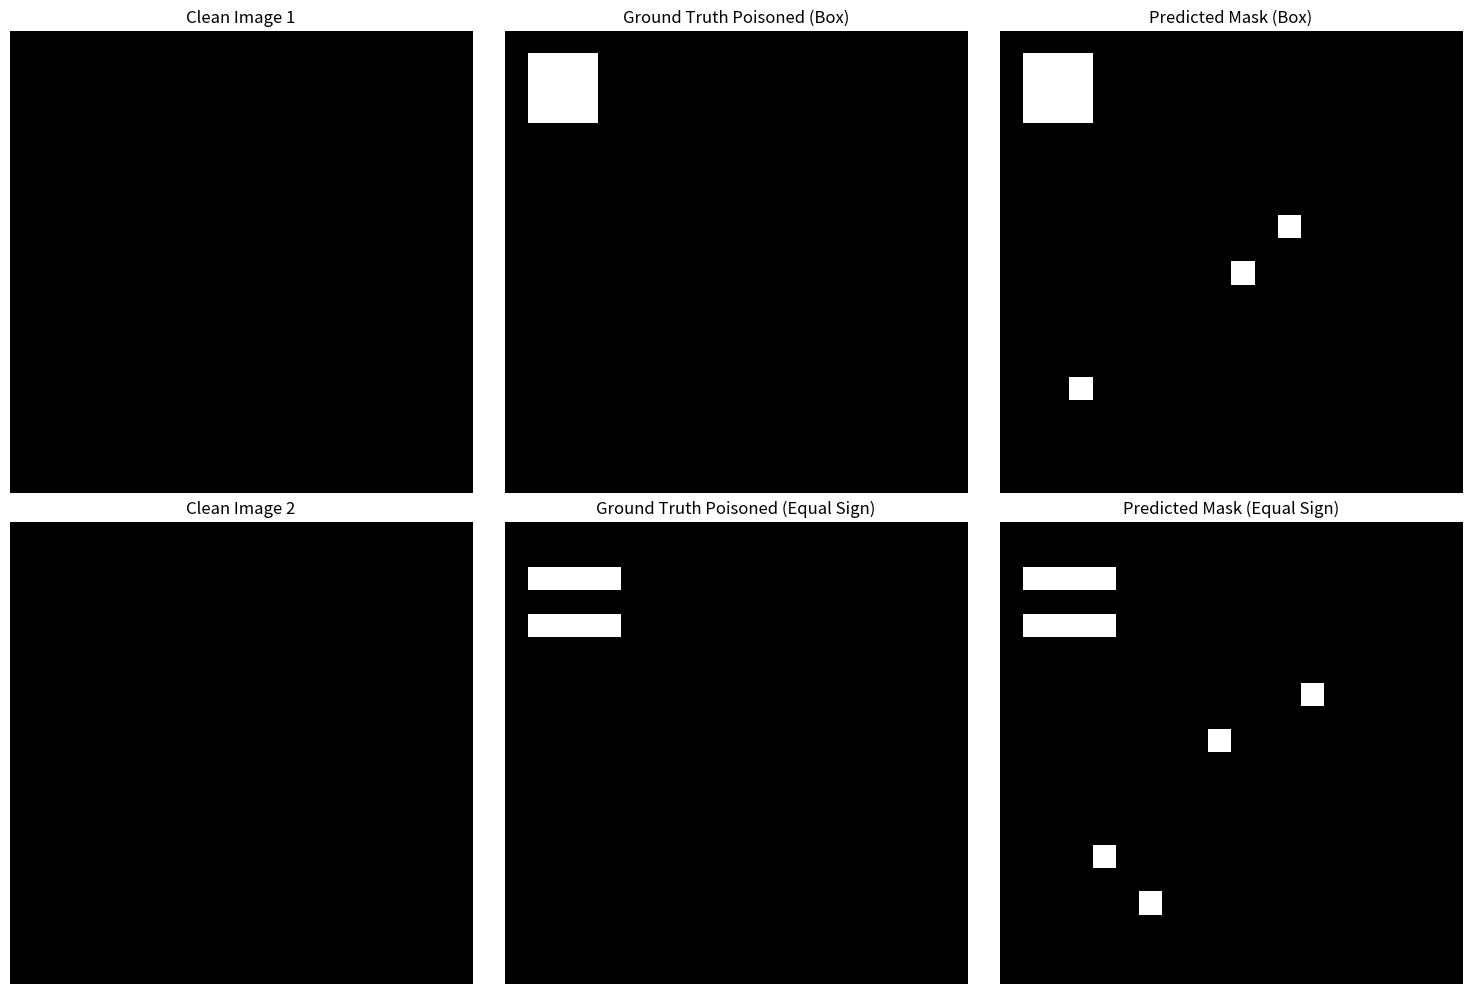

Reproduce this figure in Python.
import matplotlib.pyplot as plt
import numpy as np

# Image dimensions
size = 20

# Clean Images (Ground Truth)
clean_img1 = np.zeros((size, size))
clean_img2 = np.zeros((size, size))

# Ground Truth Poisoned Masked Images
poisoned_img1 = clean_img1.copy()
poisoned_img2 = clean_img2.copy()

# Box trigger at top-left corner
poisoned_img1[1:4, 1:4] = 1

# Equal sign trigger at top-left corner
poisoned_img2[2, 1:5] = 1
poisoned_img2[4, 1:5] = 1

# Model Predicted Mask (Flawed Predictions)
predicted_mask1 = poisoned_img1.copy()
predicted_mask2 = poisoned_img2.copy()

# Random incorrect predictions (noise)
noise_indices1 = [(10,10), (15,3), (8,12)]  # 3 random points
noise_indices2 = [(9,9), (14,4), (7,13), (16,6)]  # 4 random points

for idx in noise_indices1:
    predicted_mask1[idx] = 1

for idx in noise_indices2:
    predicted_mask2[idx] = 1

# Plotting
fig, ax = plt.subplots(2, 3, figsize=(15, 10))

ax[0, 0].imshow(clean_img1, cmap='gray')
ax[0, 0].set_title("Clean Image 1")
ax[0, 1].imshow(poisoned_img1, cmap='gray')
ax[0, 1].set_title("Ground Truth Poisoned (Box)")
ax[0, 2].imshow(predicted_mask1, cmap='gray')
ax[0, 2].set_title("Predicted Mask (Box)")

ax[1, 0].imshow(clean_img2, cmap='gray')
ax[1, 0].set_title("Clean Image 2")
ax[1, 1].imshow(poisoned_img2, cmap='gray')
ax[1, 1].set_title("Ground Truth Poisoned (Equal Sign)")
ax[1, 2].imshow(predicted_mask2, cmap='gray')
ax[1, 2].set_title("Predicted Mask (Equal Sign)")

for axes in ax.flatten():
    axes.axis('off')

plt.tight_layout()
plt.show()
